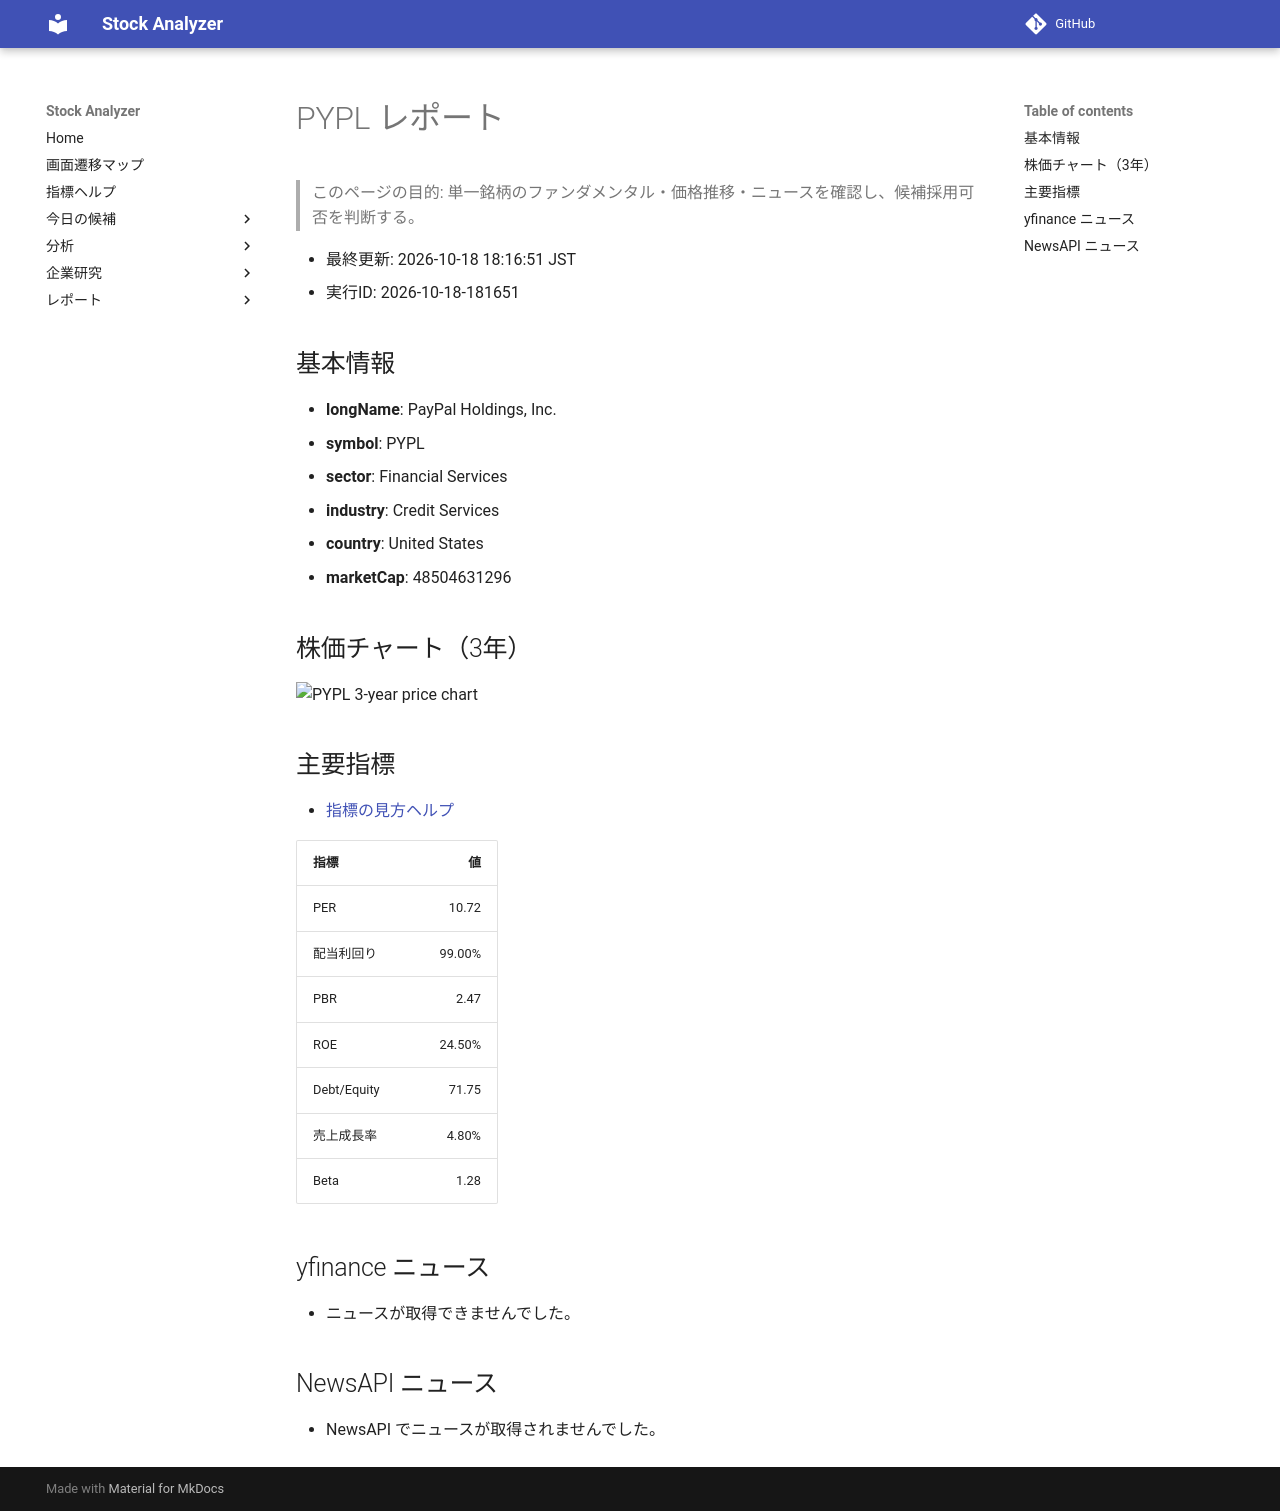

repository: Yumi-note/Making-APP · page: reports/2026-10-18/181651/PYPL/index.html · generator: mkdocs

# PYPL レポート

> このページの目的: 単一銘柄のファンダメンタル・価格推移・ニュースを確認し、候補採用可否を判断する。

- 最終更新: 2026-10-18 18:16:51 JST
- 実行ID: 2026-10-18-181651

## 基本情報

- **longName**: PayPal Holdings, Inc.
- **symbol**: PYPL
- **sector**: Financial Services
- **industry**: Credit Services
- **country**: United States
- **marketCap**: 48504631296

## 株価チャート（3年）

![PYPL 3-year price chart](PYPL_3y.png)

## 主要指標

- [指標の見方ヘルプ](../../../../indicators.md)

| 指標 | 値 |
|---|---:|
| PER | 10.72 |
| 配当利回り | 99.00% |
| PBR | 2.47 |
| ROE | 24.50% |
| Debt/Equity | 71.75 |
| 売上成長率 | 4.80% |
| Beta | 1.28 |

## yfinance ニュース

- ニュースが取得できませんでした。

## NewsAPI ニュース

- NewsAPI でニュースが取得されませんでした。
